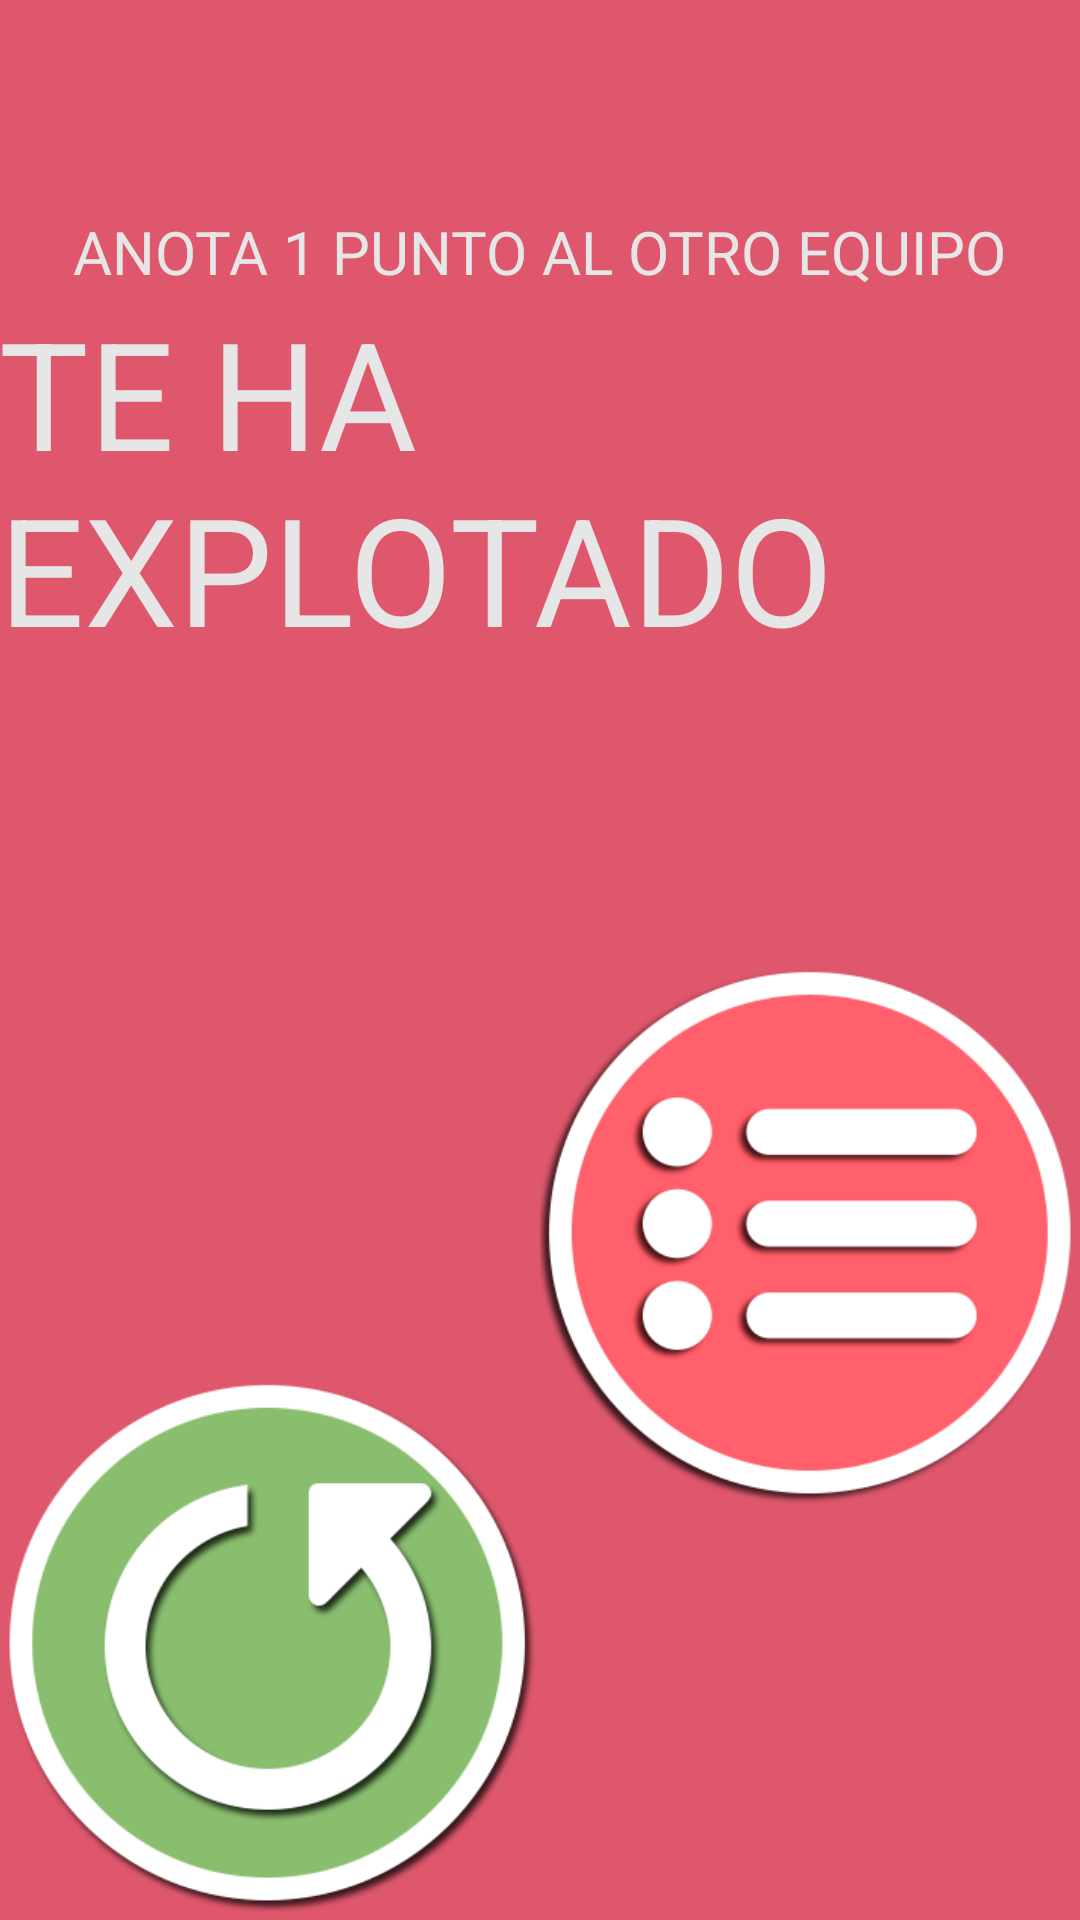

Produce the Android XML layout that renders to this screen, including the resource entries it uses.
<!-- AndroidManifest.xml: application theme AppTheme -->
<!-- res/layout/findejuego_activity.xml -->
<?xml version="1.0" encoding="utf-8"?>
<LinearLayout
    android:orientation="vertical"
    android:background="@color/MaterialRed"
    android:paddingLeft="@dimen/activity_horizontal_margin"
    android:paddingTop="@dimen/activity_vertical_margin"
    android:paddingRight="@dimen/activity_horizontal_margin"
    android:paddingBottom="@dimen/activity_vertical_margin"
    android:layout_width="fill_parent"
    android:layout_height="fill_parent"
    android:weightSum="1.0"

    xmlns:android="http://schemas.android.com/apk/res/android">

    <RelativeLayout
        android:layout_width="fill_parent"
        android:layout_height="fill_parent"
        android:layout_weight="0.5">

        <TextView
            android:textSize="50.0sp"
            android:textColor="@color/MaterialWhite"
            android:layout_width="wrap_content"
            android:layout_height="wrap_content"
            android:text="@string/haexplotado"
            android:layout_centerHorizontal="true"
            android:layout_centerVertical="true"
            android:id="@+id/textView2" />

        <TextView
            android:textSize="20.0sp"
            android:textColor="@color/MaterialWhite"
            android:layout_width="wrap_content"
            android:layout_height="wrap_content"
            android:text="@string/otrogana1punto"
            android:layout_above="@+id/textView2"
            android:layout_centerHorizontal="true" />

    </RelativeLayout>

    <RelativeLayout
        android:layout_width="fill_parent"
        android:layout_height="fill_parent"
        android:layout_weight="0.5">

        <TextView
            android:layout_width="wrap_content"
            android:layout_height="wrap_content"
            android:layout_alignParentBottom="true"
            android:layout_centerHorizontal="true"
            android:id="@+id/textView" />

        <ImageView
            android:layout_width="wrap_content"
            android:layout_height="wrap_content"
            android:src="@drawable/jugardenuevo"
            android:scaleType="fitXY"
            android:adjustViewBounds="true"
            android:id="@+id/ImagenReintentar"
            android:layout_alignParentBottom="true"
            android:layout_toStartOf="@+id/textView"
            android:contentDescription="@string/Volver" />

        <ImageView
            android:layout_width="wrap_content"
            android:layout_height="wrap_content"
            android:src="@drawable/menuprincipal"
            android:scaleType="fitXY"
            android:adjustViewBounds="true"
            android:id="@+id/ImagenMenuPrincipal"
            android:layout_alignParentTop="true"
            android:layout_alignStart="@+id/textView"
            android:contentDescription="@string/MenuPrincipal" />

    </RelativeLayout>

</LinearLayout>
<!-- resources referenced by this layout -->
<resources>
  <color name="MaterialRed">#ffde576c</color>
  <color name="MaterialWhite">#ffe6e6e6</color>
  <!-- drawable jugardenuevo: png bitmap (drawable, 37469 bytes) -->
  <!-- drawable menuprincipal: png bitmap (drawable, 31202 bytes) -->
  <string name="MenuPrincipal">MenuPrincipal</string>
  <string name="Volver">Volver</string>
  <string name="haexplotado">TE HA EXPLOTADO</string>
  <string name="otrogana1punto">ANOTA 1 PUNTO AL OTRO EQUIPO</string>
  <style name="AppTheme" parent="Base.Theme.AppCompat.Light.DarkActionBar">
          
      </style>
</resources>
